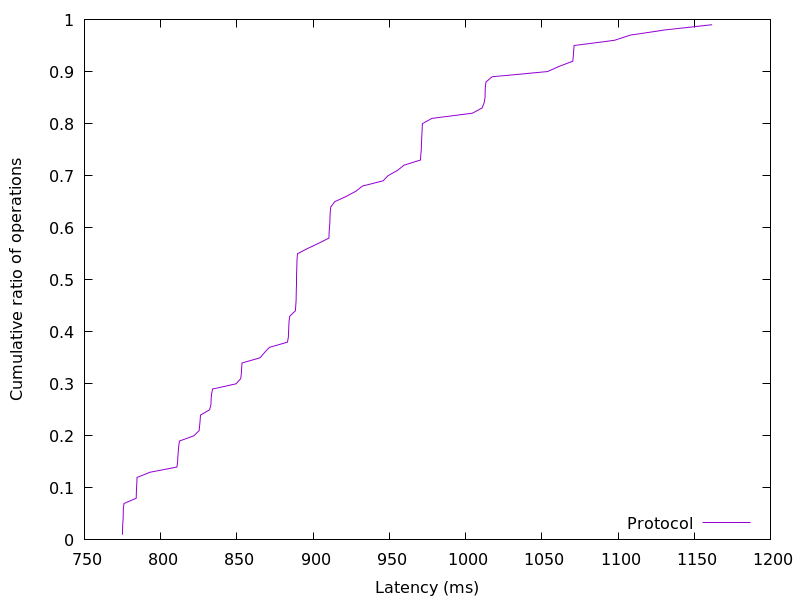

The data file committed next to this chart (first rows):
774.927616, 0.01
775, 0.02
775.1, 0.03
775.3, 0.04
775.5, 0.05
775.5, 0.06
776, 0.07
783.9, 0.08
784, 0.09
784.2, 0.1
784.4, 0.11
784.5, 0.12
793, 0.13
810.6, 0.14
811.1, 0.15
811.3, 0.16
811.6, 0.17
811.8, 0.18
812.4, 0.19
821.7, 0.2
825.3, 0.21
825.6, 0.22
825.9, 0.23
826.2, 0.24
832.1, 0.25
833, 0.26
833.1, 0.27
833.4, 0.28
834.1, 0.29
849.5, 0.3
852.5, 0.31
852.9, 0.32
853.1, 0.33
853.4, 0.34
865.2, 0.35
868.1, 0.36
871.3, 0.37
883.2, 0.38
883.8, 0.39
883.9, 0.4
884, 0.41
884.2, 0.42
884.7, 0.43
888.3, 0.44
888.6, 0.45
888.8, 0.46
888.9, 0.47
889, 0.48
889, 0.49
889, 0.5
889.1, 0.51
889.3, 0.52
889.4, 0.53
889.5, 0.54
889.8, 0.55
896.4, 0.56
903.6, 0.57
910.4, 0.58
910.5, 0.59
910.7, 0.6
911, 0.61
... 38 more rows
